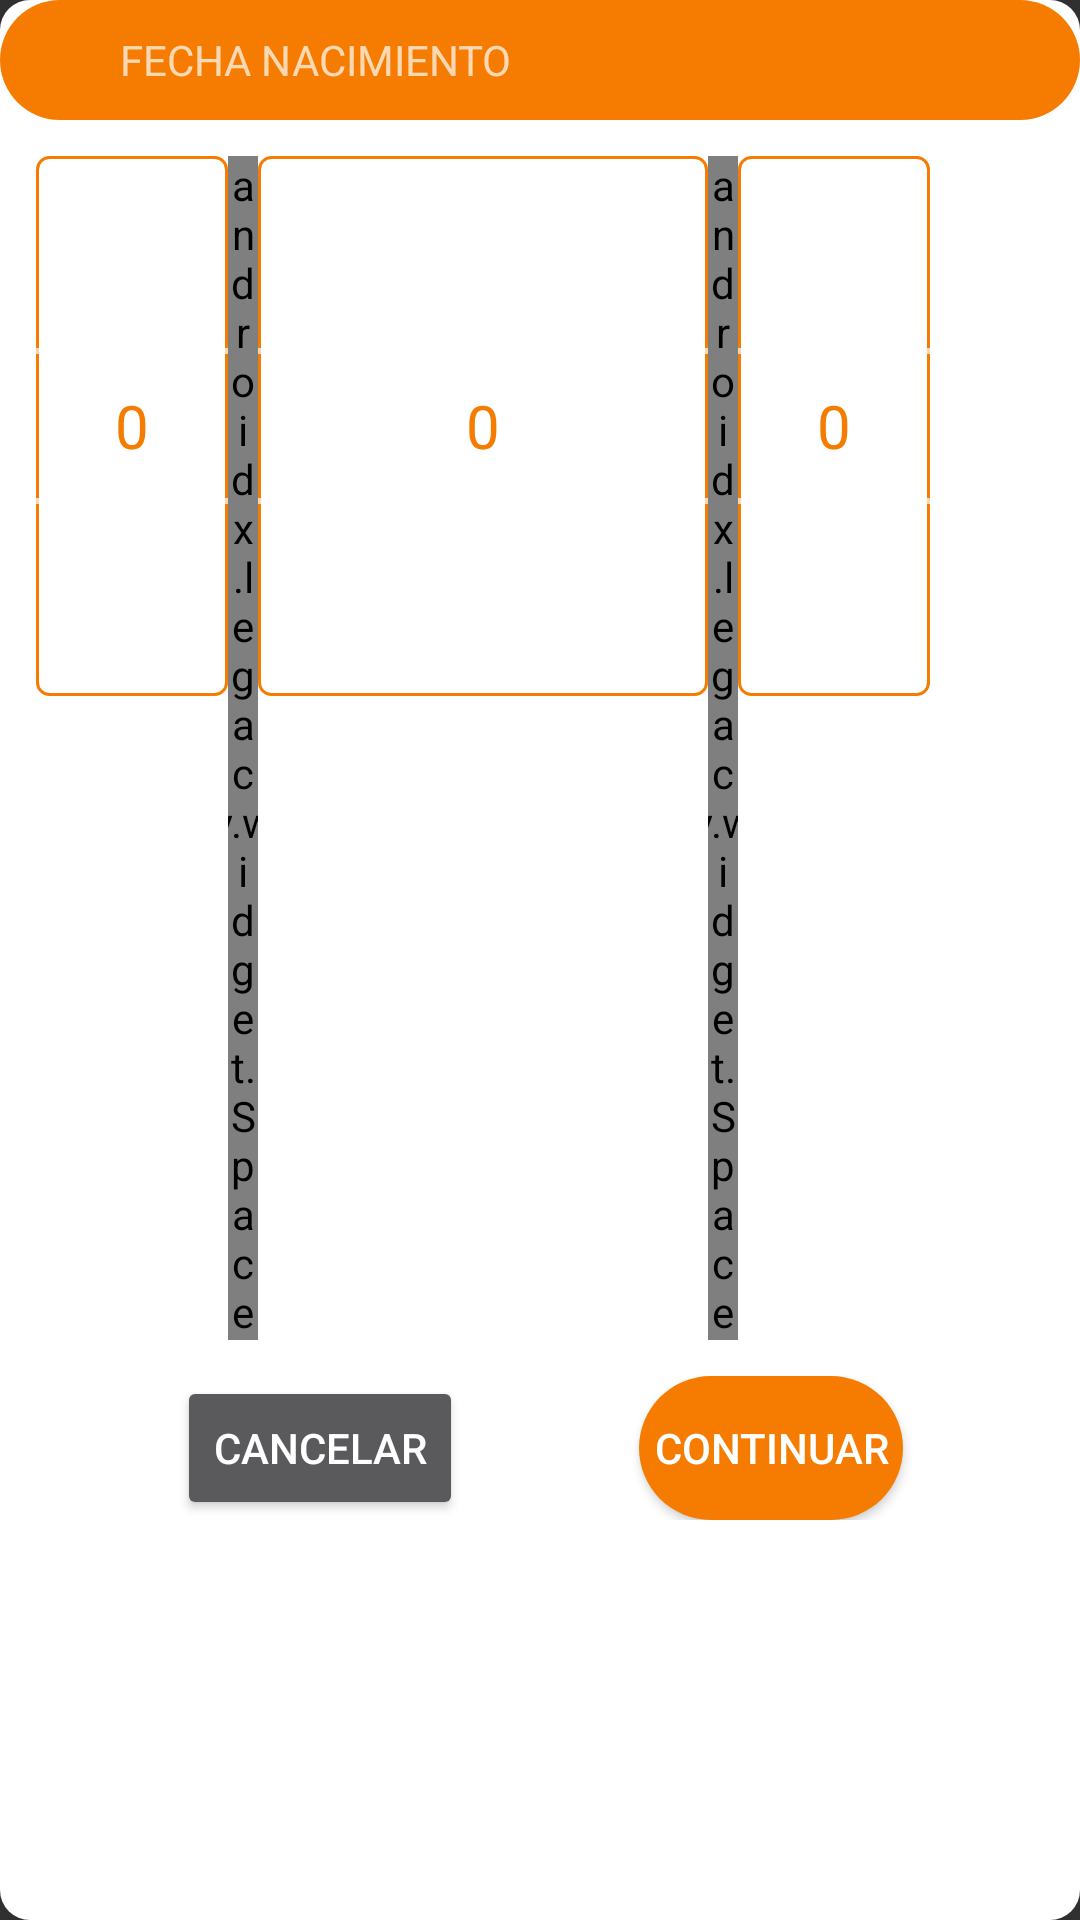

This screen was rendered from an Android layout file. Write that file and the resources it references.
<!-- AndroidManifest.xml: application theme Theme.Design.NoActionBar -->
<!-- res/layout/datepicker_layout.xml -->
<?xml version="1.0" encoding="utf-8"?>
<LinearLayout xmlns:android="http://schemas.android.com/apk/res/android"
    xmlns:app="http://schemas.android.com/apk/res-auto"
    xmlns:tools="http://schemas.android.com/tools"
    android:layout_width="wrap_content"
    android:layout_height="wrap_content"
    android:background="@drawable/background_blue"
    android:orientation="vertical">

    <LinearLayout
        android:layout_width="match_parent"
        android:layout_height="40dp"
        android:background="@drawable/background_menu">

        <ImageView
            android:id="@+id/iconAlertImageView"
            android:layout_width="20dp"
            android:layout_height="20dp"
            android:layout_gravity="center_vertical"
            android:layout_marginLeft="10dp"
            android:gravity="center_vertical" />

        <TextView
            android:id="@+id/titleTextView"
            android:layout_width="wrap_content"
            android:layout_height="match_parent"
            android:layout_marginLeft="10dp"
            android:gravity="center_vertical"
            android:text="FECHA NACIMIENTO" />
    </LinearLayout>

    <LinearLayout
        android:layout_width="wrap_content"
        android:layout_height="wrap_content"
        android:layout_margin="10dp"
        android:background="@color/colorWhite"
        android:padding="2dp">

        <NumberPicker
            android:id="@+id/dayPicker"
            android:layout_width="wrap_content"
            android:layout_height="wrap_content"
            android:background="@drawable/border"
            android:nextFocusRight="@+id/yearPicker"
            android:theme="@style/DatePickerGCA" />

        <androidx.legacy.widget.Space
            android:layout_width="10dp"
            android:layout_height="wrap_content" />

        <NumberPicker
            android:id="@+id/monthPicker"
            android:layout_width="150dp"
            android:layout_height="wrap_content"
            android:background="@drawable/border"
            android:descendantFocusability="blocksDescendants"
            android:theme="@style/DatePickerGCA" />

        <androidx.legacy.widget.Space
            android:layout_width="10dp"
            android:layout_height="wrap_content" />

        <NumberPicker
            android:id="@+id/yearPicker"
            android:layout_width="wrap_content"
            android:layout_height="wrap_content"
            android:background="@drawable/border"
            android:theme="@style/DatePickerGCA" />
    </LinearLayout>

    <androidx.constraintlayout.widget.ConstraintLayout
        android:layout_width="match_parent"
        android:layout_height="wrap_content"
        android:layout_marginBottom="10dp">

        <Button
            android:id="@+id/datepicker_cancel"
            android:layout_width="wrap_content"
            android:layout_height="wrap_content"
            android:layout_gravity="start"
            android:text="CANCELAR"
            app:layout_constraintBottom_toBottomOf="parent"
            app:layout_constraintEnd_toStartOf="@+id/datepicker_ok"
            app:layout_constraintStart_toStartOf="parent"
            app:layout_constraintTop_toTopOf="parent" />


        <Button
            android:id="@+id/datepicker_ok"
            android:layout_width="wrap_content"
            android:layout_height="wrap_content"
            android:layout_gravity="end"
            android:background="@drawable/background_menu"
            android:text="CONTINUAR"
            app:layout_constraintBottom_toBottomOf="parent"
            app:layout_constraintEnd_toEndOf="parent"
            app:layout_constraintStart_toEndOf="@+id/datepicker_cancel"
            app:layout_constraintTop_toTopOf="parent" />

    </androidx.constraintlayout.widget.ConstraintLayout>

</LinearLayout>
<!-- resources referenced by this layout -->
<resources>
  <color name="colorWhite">#FFFFFF</color>
  <!-- drawable background_blue (drawable) -->
  <?xml version="1.0" encoding="utf-8"?>
  <shape xmlns:android="http://schemas.android.com/apk/res/android"
      android:shape="rectangle">
      <corners
        android:radius="10dp" />
  
  
      <solid android:color="@color/colorWhite" />
  </shape>
  <!-- drawable background_menu (drawable) -->
  <?xml version="1.0" encoding="utf-8"?>
  <shape xmlns:android="http://schemas.android.com/apk/res/android"
      android:shape="rectangle">
  
      <solid android:color="@color/colorPrimary" />
      <corners android:radius="30dp" />
  </shape>
  <!-- drawable border (drawable-anydpi) -->
  <?xml version="1.0" encoding="utf-8"?>
  <shape xmlns:android="http://schemas.android.com/apk/res/android"
      android:shape="rectangle">
      <corners
          android:bottomLeftRadius="4dp"
          android:bottomRightRadius="4dp"
          android:topLeftRadius="4dp"
          android:topRightRadius="4dp" />
      <gradient
          android:endColor="@color/colorWhite"
          android:startColor="@color/colorWhite" />
      <stroke
          android:width="1dp"
          android:color="@color/colorPrimary" />
      <solid android:color="@color/colorWhite" />
  </shape>
  <style name="DatePickerGCA" parent="Theme.AppCompat.Dialog">
          <item name="android:textColorPrimary">@color/colorPrimary</item>
          <item name="android:padding">1dp</item>
          <item name="android:textSize">20sp</item>
          <item name="colorControlActivated">@color/colorPrimary</item>
          <item name="android:headerBackground">@color/colorPrimary</item>
          <item name="android:inputType">number</item>
          <item name="android:imeOptions">actionNext</item>
      </style>
  <color name="colorPrimary">#F57C00</color>
</resources>
